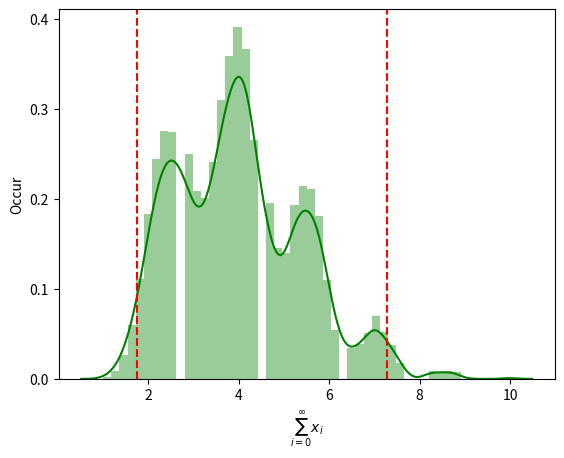

Recreate this plot in Python. (Note: this script raises an exception after producing the figure.)
from random import choice
import matplotlib.pyplot as plt
import scipy.stats as st
import seaborn as sns
import numpy as np

if 'd' not in locals():
    d = [4, 10, 1 , 3, 2]
    
meanss =[] 

for ii in range(0, 50000):
    e = [choice(d), choice(d), choice(d), choice(d), choice(d)]
    temp_me = sum(e)/len(e)
    meanss.append(temp_me)

n_perc = int(len(meanss) * .05)
f_sort = sorted(meanss)

low = sum(f_sort[:n_perc]) / len(f_sort[:n_perc])
high = sum(f_sort[-n_perc:]) / len(f_sort[-n_perc:])

#plt.hist(meanss, color='green', histtype='stepfilled', facecolor='g', alpha=.5)

sns.distplot(meanss, color='green')
plt.ylabel('Occur')
plt.xlabel(r'$\sum_{i=0}^\infty x_i$')
plt.axvline(x = low, color = 'r', linestyle = '--')
plt.axvline(x = high, color = 'r', linestyle = '--')
plt.yticks(np.arange(0, .5, .1))
sns.bootstrap()

#plt.axvline(x=low, color='r', linestyle='--')
#plt.axvline(x=high, color='r', linestyle='--')
#plt.axvline(x=sum(meanss)/len(meanss), color='blue', linestyle='-')
#
#plt.xlabel(r'$\sum_{i=0}^\infty x_i$')
#plt.ylabel('Occur')
